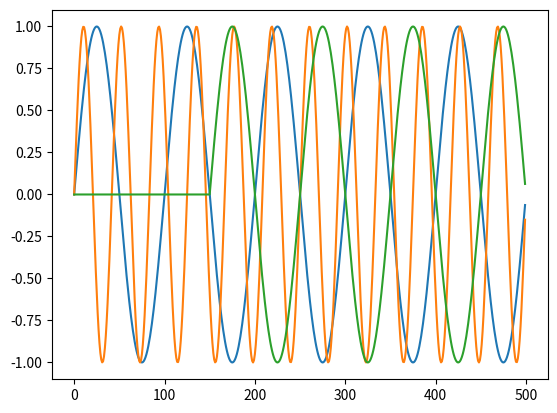

Reproduce this figure in Python.
import matplotlib.pyplot as plt # For ploting
import numpy as np # to work with numerical data efficiently

def shift(array,num):
    pres = len(array)
    new = np.array([0] * num)
    array = np.concatenate((new,array))
    return array[:pres]

fs = 500 # sample rate
f = 2.4 # the frequency of the signal
f2 = 0.025
f3 = 1

x = np.arange(fs) # the points on the x axis for plotting
# compute the value (amplitude) of the sin wave at the for each sample
y = np.sin(10 * np.pi * f * (x/fs))
y2 = np.sin(10 * np.pi * f3 * (x/fs))
y3 = shift(np.sin(10 * np.pi * f3 * (x/fs)),150)

plt.plot(x,y2, x,y, x, y3)
plt.show()